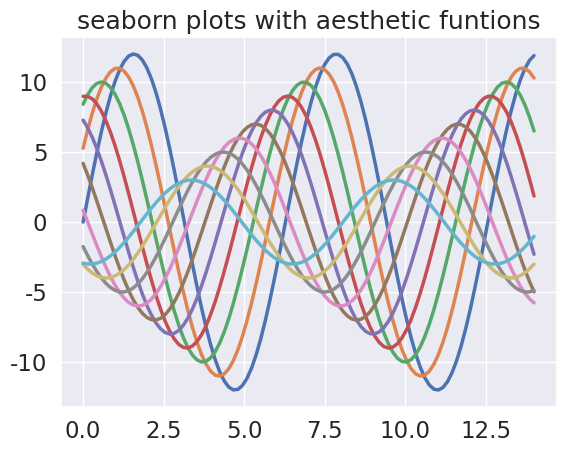

Generate this figure with matplotlib:
import numpy as np
import matplotlib.pyplot as plt
import seaborn as sns

def sinplot(n=10):
    x=np.linspace(0,14,100)
    for i in range(10):
        plt.plot(x,np.sin(x+i*.5)*(n+2-i))
sns.set_theme()
# sns.set_context("talk")
sns.set_context("notebook",font_scale=1.5,rc={"lines.linewidth":2.5})
sinplot()
plt.title("seaborn plots with aesthetic funtions")
plt.show()
